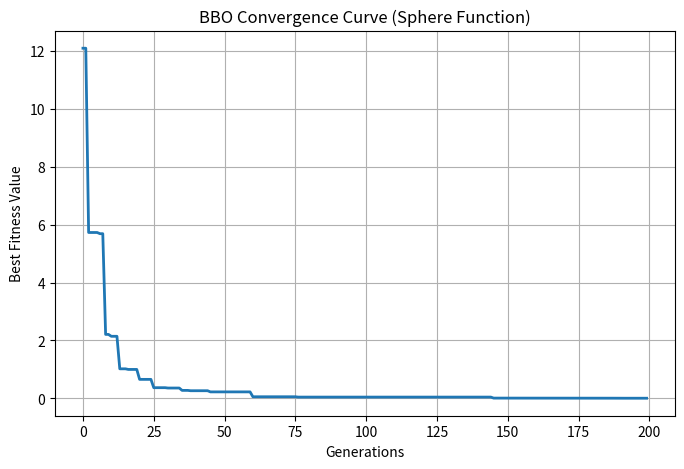

This chart was generated by the following Python code:
import numpy as np
import matplotlib.pyplot as plt

def sphere(x):
    return np.sum(x ** 2)

def BBO(func, dim=5, pop_size=20, generations=100, bounds=(-5, 5),
        elite_count=2, mutation_rate=0.05):
    
    lower, upper = bounds
    pop = np.random.uniform(lower, upper, (pop_size, dim))
    fitness = np.array([func(ind) for ind in pop])

    I, E = 1.0, 1.0
    best_curve = []

    for gen in range(generations):
        idx = np.argsort(fitness)
        pop, fitness = pop[idx], fitness[idx]

        fit_range = fitness.max() - fitness.min()
        if fit_range == 0:
            norm_fit = np.ones_like(fitness)
        else:
            norm_fit = (fitness.max() - fitness) / (fit_range + 1e-9)

        lambda_ = I * (1 - norm_fit)
        mu = E * norm_fit

        new_pop = np.copy(pop)

        for i in range(pop_size):
            for j in range(dim):
                if np.random.rand() < lambda_[i]:
                    if mu.sum() == 0:
                        donor = np.random.randint(0, pop_size)
                    else:
                        probs = mu / mu.sum()
                        donor = np.random.choice(pop_size, p=probs)
                    new_pop[i, j] = pop[donor, j]

        for i in range(elite_count, pop_size):
            for j in range(dim):
                if np.random.rand() < mutation_rate:
                    new_pop[i, j] = np.random.uniform(lower, upper)

        new_fitness = np.array([func(ind) for ind in new_pop])

        elites, elite_fit = pop[:elite_count].copy(), fitness[:elite_count].copy()
        worst = np.argsort(new_fitness)[-elite_count:]
        new_pop[worst], new_fitness[worst] = elites, elite_fit
        pop, fitness = new_pop, new_fitness

        best_curve.append(fitness.min())

    best_idx = np.argmin(fitness)
    return pop[best_idx], fitness[best_idx], best_curve

np.random.seed(42)
best_solution, best_value, best_curve = BBO(sphere, dim=5, generations=200)

plt.figure(figsize=(8, 5))
plt.plot(best_curve, linewidth=2)
plt.title("BBO Convergence Curve (Sphere Function)")
plt.xlabel("Generations")
plt.ylabel("Best Fitness Value")
plt.grid(True)
plt.show()

print("Best Solution:", best_solution)
print("Best Fitness:", best_value)
